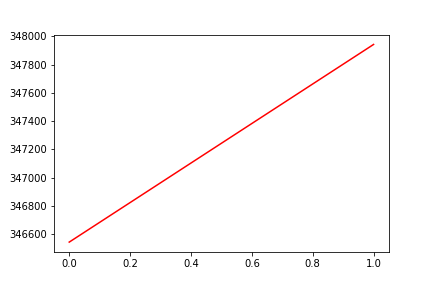

Source data for this figure (header and first rows):
, date, assets
0, 0, 346544
1, 20170609, 347942
